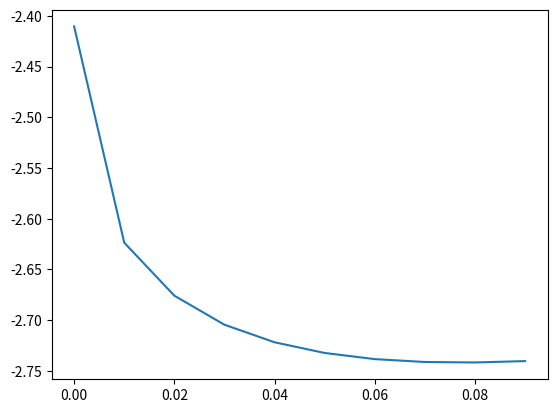

The script that saved this image: (Note: this script raises an exception after producing the figure.)
# 2 link robot 
#for basis function 'x'
from sympy.interactive import printing 
printing.init_printing(use_latex=True)
import numpy as np 
import sympy as sym
import matplotlib.pyplot as plt 
from mpl_toolkits.mplot3d import Axes3D
import math


#ax=plt.axes(projection='3d')

y1new=sym.Symbol('y1new')
x1new=sym.Symbol('x1new')
y2new=sym.Symbol('y2new')
x2new=sym.Symbol('x2new')
x2=sym.Symbol('x2')
x1=sym.Symbol('x1')
y1=sym.Symbol('y1')
y2=sym.Symbol('y2')
a1=sym.Symbol('a1')
a2=sym.Symbol('a2')
deltax2=sym.Symbol('deltax2')
deltay2=sym.Symbol('deltay2')
theta1=sym.Symbol('theta1')
theta2=sym.Symbol('theta2')
theta1new=sym.Symbol('theta1new')
theta2new=sym.Symbol('theta2new')
l1=1
l2=1
theta1=0.785
theta2=0
x1=l1*math.cos(theta1)
y1=l1*math.sin(theta1)
x2=x1+l2*math.cos(theta1+theta2)
y2=y1+l2*math.sin(theta1+theta2)
#now we modify the shape of the 2nd link
deltax2=0
deltax2plot=[]
x2newplot=[]
a1_plot=[]
a2_plot=[]

for i in range(10):
    deltay2=i*0.01
    x2new=x2-deltax2
    y2new=y2-deltay2
    theta2new=math.acos((x2new**2+y2new**2-l1**2-l2**2)/2*l1*l2)
    theta1new=math.atan(y2new/x2new)-math.atan((l2*math.sin(theta2new))/l1+l2*math.cos(theta2new))
    x1new=l1*math.cos(theta1new)
    y1new=l1*math.sin(theta1new)
    solution=sym.solve((a1*x2new+(a2*(x2new**2))-y2new,a1*x1new+(a2*(x1new**2))-y1new),(a1,a2))
    a1_sol=solution[a1]
    a2_sol=solution[a2]
    deltax2plot.append(deltay2)
    a1_plot.append(a1_sol)
    a2_plot.append(a2_sol)

fig=plt.figure()
plt.plot(deltax2plot,a1_plot)
plt.savefig('C:/Users/rheap/Documents/CMU/BioRobotics lab/results/2_link_x_a1plot')
plt.show()

fig2=plt.figure()
plt.plot(deltax2plot,a2_plot)
plt.savefig('C:/Users/rheap/Documents/CMU/BioRobotics lab/results/2_link_x_a2plot')
plt.show()
